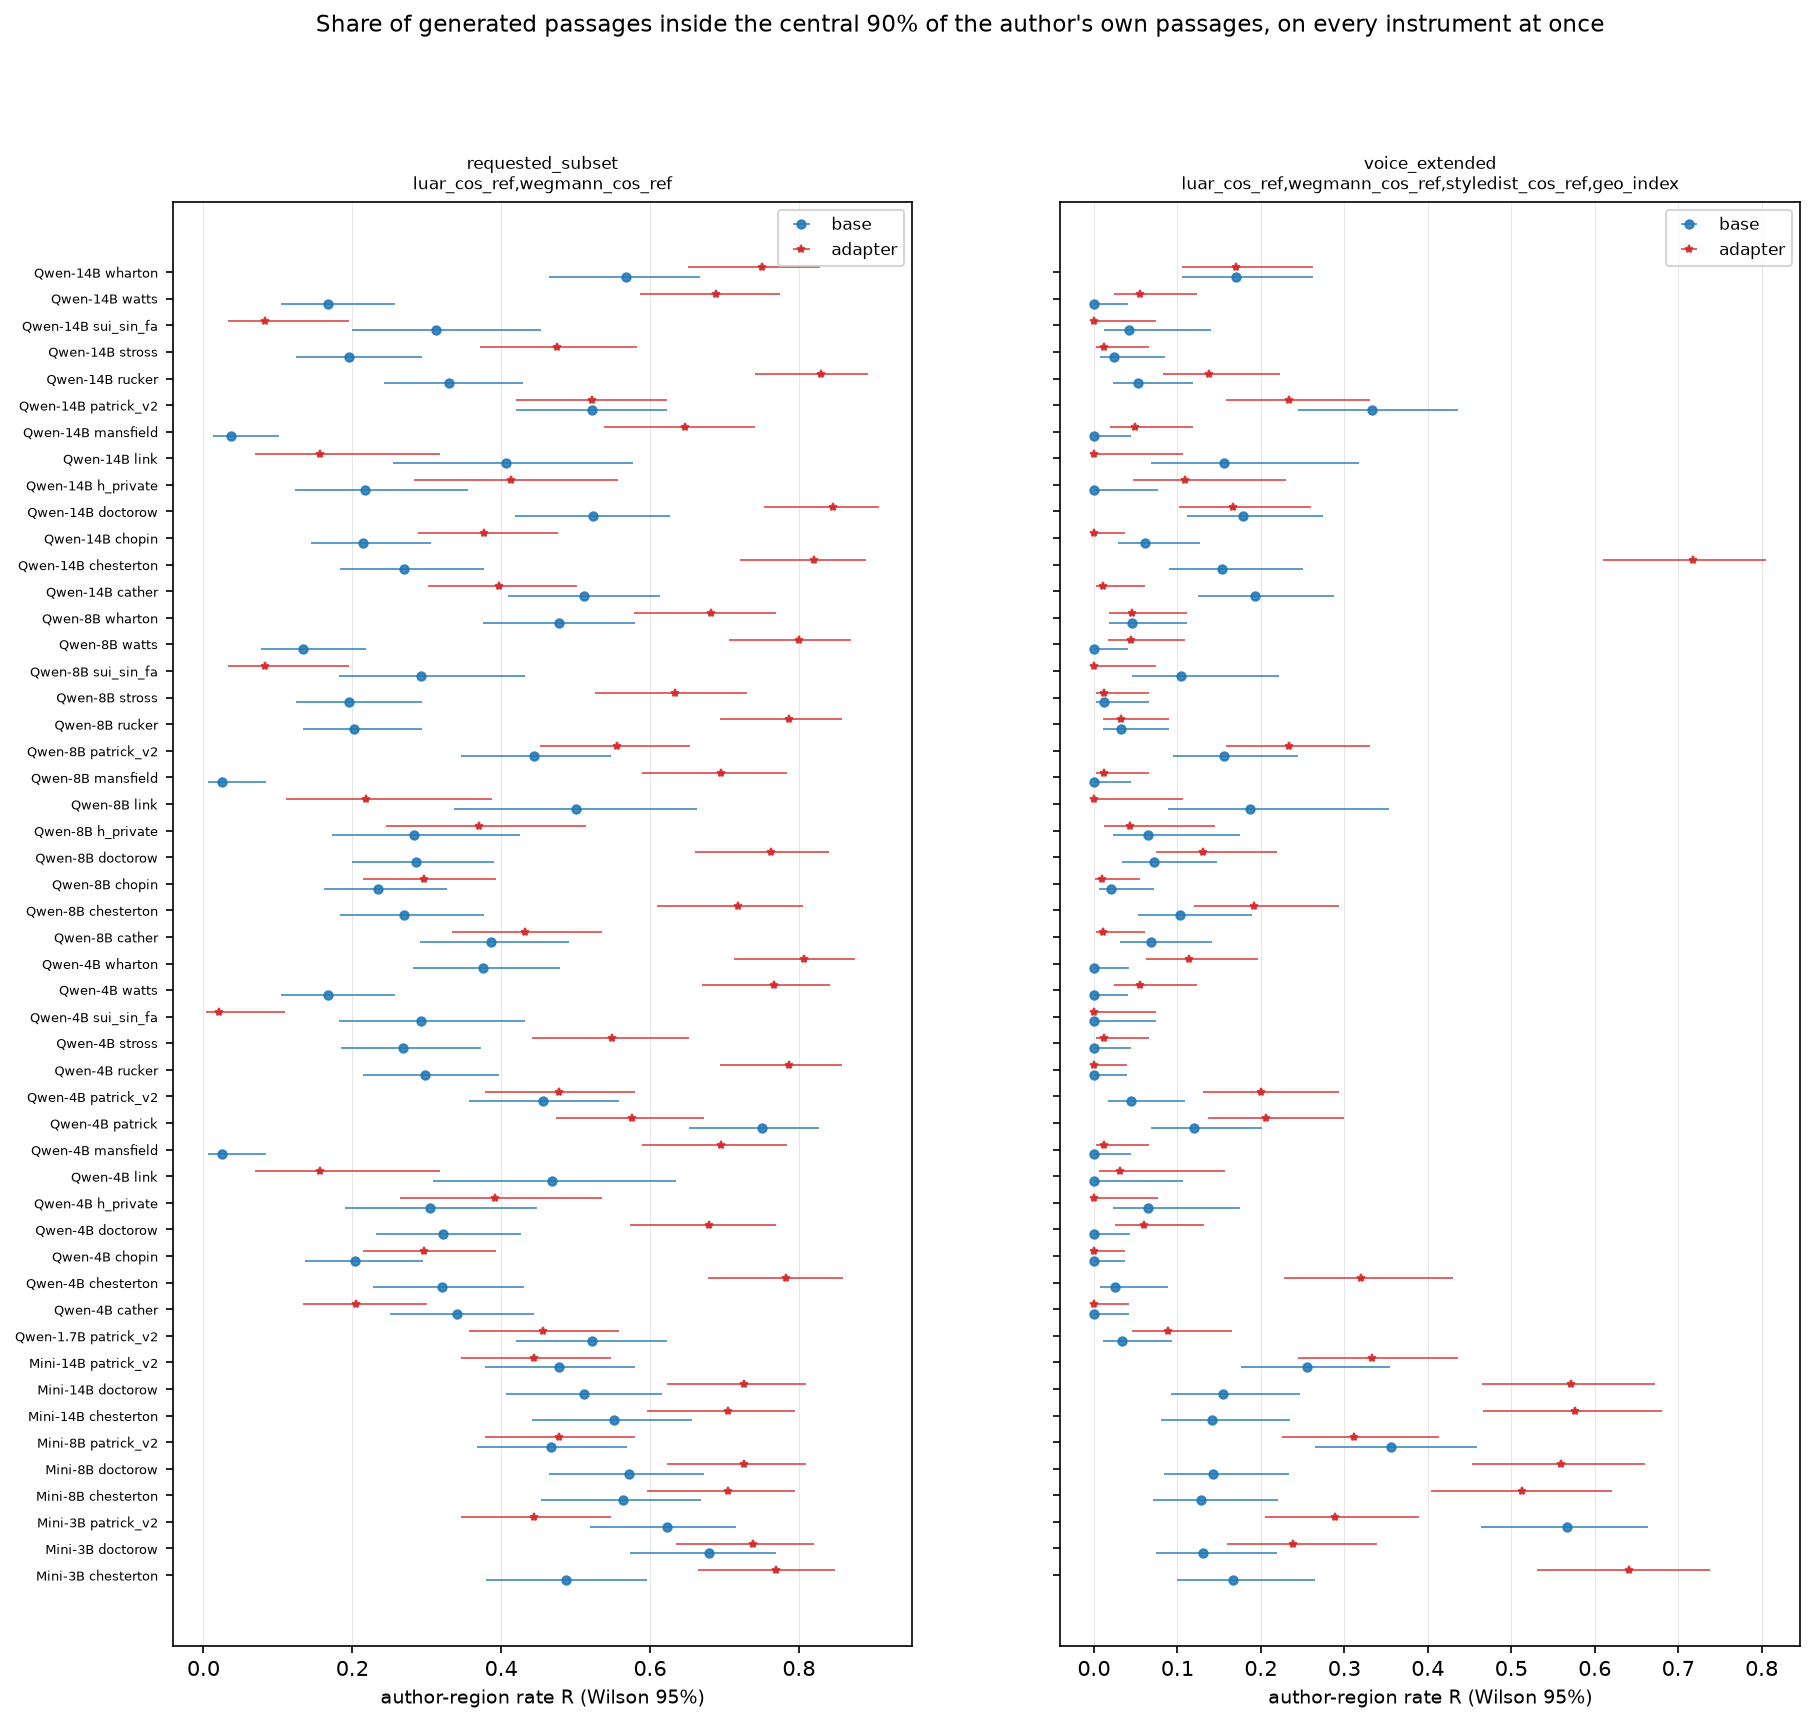

The data file committed next to this chart (first rows):
author, family, params_b, kind, region, n_instruments, instruments, n_passages, n_inside, R, R_lo, R_hi, n_briefs, n_briefs_inside, R_at_2, R2_lo, R2_hi, R_ceiling_author_own, R_floor_strangers, R_scaled, lo_luar_cos_ref, lo_wegmann_cos_ref, hi_luar_cos_ref, hi_wegmann_cos_ref
cather, Qwen3, 4, adapter, requested_subset, 2, luar_cos_ref,wegmann_cos_ref, 88, 18, 0.2046, 0.1335, 0.3003, 44, 16, 0.3636, 0.2378, 0.5113, 0.76, 0.7619, , 0.8314, 0.6047, 0.945, 0.9626
cather, Qwen3, 4, base, requested_subset, 2, luar_cos_ref,wegmann_cos_ref, 88, 30, 0.3409, 0.2504, 0.4447, 44, 22, 0.5, 0.3583, 0.6417, 0.76, 0.7619, , 0.8314, 0.6047, 0.945, 0.9626
cather, Qwen3, 8, adapter, requested_subset, 2, luar_cos_ref,wegmann_cos_ref, 88, 38, 0.4318, 0.3333, 0.536, 44, 28, 0.6364, 0.4887, 0.7622, 0.76, 0.7619, , 0.8314, 0.6047, 0.945, 0.9626
cather, Qwen3, 8, base, requested_subset, 2, luar_cos_ref,wegmann_cos_ref, 88, 34, 0.3864, 0.2914, 0.4908, 44, 24, 0.5454, 0.4007, 0.6829, 0.76, 0.7619, , 0.8314, 0.6047, 0.945, 0.9626
cather, Qwen3, 14, adapter, requested_subset, 2, luar_cos_ref,wegmann_cos_ref, 88, 35, 0.3977, 0.3018, 0.5022, 44, 28, 0.6364, 0.4887, 0.7622, 0.76, 0.7619, , 0.8314, 0.6047, 0.945, 0.9626
cather, Qwen3, 14, base, requested_subset, 2, luar_cos_ref,wegmann_cos_ref, 88, 45, 0.5114, 0.4087, 0.6131, 44, 30, 0.6818, 0.5344, 0.8, 0.76, 0.7619, , 0.8314, 0.6047, 0.945, 0.9626
chesterton, Ministral3, 3, adapter, requested_subset, 2, luar_cos_ref,wegmann_cos_ref, 78, 60, 0.7692, 0.6644, 0.8488, 39, 35, 0.8974, 0.7642, 0.9594, 0.78, 0.6919, 0.8777, 0.8389, 0.604, 0.9594, 0.9638
chesterton, Ministral3, 3, base, requested_subset, 2, luar_cos_ref,wegmann_cos_ref, 78, 38, 0.4872, 0.3795, 0.5961, 39, 24, 0.6154, 0.459, 0.7511, 0.78, 0.6919, -2.325, 0.8389, 0.604, 0.9594, 0.9638
chesterton, Ministral3, 8, adapter, requested_subset, 2, luar_cos_ref,wegmann_cos_ref, 78, 55, 0.7051, 0.5962, 0.7948, 39, 35, 0.8974, 0.7642, 0.9594, 0.78, 0.6919, 0.1499, 0.8389, 0.604, 0.9594, 0.9638
chesterton, Ministral3, 8, base, requested_subset, 2, luar_cos_ref,wegmann_cos_ref, 78, 44, 0.5641, 0.4536, 0.6686, 39, 29, 0.7436, 0.5892, 0.8543, 0.78, 0.6919, -1.451, 0.8389, 0.604, 0.9594, 0.9638
chesterton, Ministral3, 14, adapter, requested_subset, 2, luar_cos_ref,wegmann_cos_ref, 78, 55, 0.7051, 0.5962, 0.7948, 39, 32, 0.8205, 0.6733, 0.9102, 0.78, 0.6919, 0.1499, 0.8389, 0.604, 0.9594, 0.9638
chesterton, Ministral3, 14, base, requested_subset, 2, luar_cos_ref,wegmann_cos_ref, 78, 43, 0.5513, 0.4411, 0.6567, 39, 28, 0.7179, 0.5622, 0.8346, 0.78, 0.6919, -1.597, 0.8389, 0.604, 0.9594, 0.9638
chesterton, Qwen3, 4, adapter, requested_subset, 2, luar_cos_ref,wegmann_cos_ref, 78, 61, 0.7821, 0.6784, 0.8592, 39, 37, 0.9487, 0.8311, 0.9858, 0.78, 0.6919, 1.023, 0.8389, 0.604, 0.9594, 0.9638
chesterton, Qwen3, 4, base, requested_subset, 2, luar_cos_ref,wegmann_cos_ref, 78, 25, 0.3205, 0.2275, 0.4304, 39, 17, 0.4359, 0.293, 0.5903, 0.78, 0.6919, -4.217, 0.8389, 0.604, 0.9594, 0.9638
chesterton, Qwen3, 8, adapter, requested_subset, 2, luar_cos_ref,wegmann_cos_ref, 78, 56, 0.7179, 0.6097, 0.8057, 39, 32, 0.8205, 0.6733, 0.9102, 0.78, 0.6919, 0.2955, 0.8389, 0.604, 0.9594, 0.9638
chesterton, Qwen3, 8, base, requested_subset, 2, luar_cos_ref,wegmann_cos_ref, 78, 21, 0.2692, 0.1834, 0.3768, 39, 12, 0.3077, 0.1857, 0.4642, 0.78, 0.6919, -4.799, 0.8389, 0.604, 0.9594, 0.9638
chesterton, Qwen3, 14, adapter, requested_subset, 2, luar_cos_ref,wegmann_cos_ref, 78, 64, 0.8205, 0.721, 0.89, 39, 36, 0.9231, 0.7968, 0.9735, 0.78, 0.6919, 1.46, 0.8389, 0.604, 0.9594, 0.9638
chesterton, Qwen3, 14, base, requested_subset, 2, luar_cos_ref,wegmann_cos_ref, 78, 21, 0.2692, 0.1834, 0.3768, 39, 17, 0.4359, 0.293, 0.5903, 0.78, 0.6919, -4.799, 0.8389, 0.604, 0.9594, 0.9638
chopin, Qwen3, 4, adapter, requested_subset, 2, luar_cos_ref,wegmann_cos_ref, 98, 29, 0.2959, 0.2146, 0.3926, 49, 25, 0.5102, 0.3747, 0.6442, 0.76, 0.5712, -1.458, 0.8711, 0.5727, 0.9644, 0.9068
chopin, Qwen3, 4, base, requested_subset, 2, luar_cos_ref,wegmann_cos_ref, 98, 20, 0.2041, 0.1362, 0.2943, 49, 16, 0.3265, 0.2121, 0.4662, 0.76, 0.5712, -1.944, 0.8711, 0.5727, 0.9644, 0.9068
chopin, Qwen3, 8, adapter, requested_subset, 2, luar_cos_ref,wegmann_cos_ref, 98, 29, 0.2959, 0.2146, 0.3926, 49, 23, 0.4694, 0.337, 0.6062, 0.76, 0.5712, -1.458, 0.8711, 0.5727, 0.9644, 0.9068
chopin, Qwen3, 8, base, requested_subset, 2, luar_cos_ref,wegmann_cos_ref, 98, 23, 0.2347, 0.1618, 0.3276, 49, 17, 0.3469, 0.2292, 0.4869, 0.76, 0.5712, -1.782, 0.8711, 0.5727, 0.9644, 0.9068
chopin, Qwen3, 14, adapter, requested_subset, 2, luar_cos_ref,wegmann_cos_ref, 98, 37, 0.3775, 0.2879, 0.4764, 49, 26, 0.5306, 0.3938, 0.663, 0.76, 0.5712, -1.026, 0.8711, 0.5727, 0.9644, 0.9068
chopin, Qwen3, 14, base, requested_subset, 2, luar_cos_ref,wegmann_cos_ref, 98, 21, 0.2143, 0.1446, 0.3055, 49, 16, 0.3265, 0.2121, 0.4662, 0.76, 0.5712, -1.89, 0.8711, 0.5727, 0.9644, 0.9068
doctorow, Ministral3, 3, adapter, requested_subset, 2, luar_cos_ref,wegmann_cos_ref, 84, 62, 0.7381, 0.6351, 0.8202, 42, 37, 0.881, 0.75, 0.9481, 0.76, 0.2713, 0.9552, 0.7746, 0.9171, 0.9228, 0.9913
doctorow, Ministral3, 3, base, requested_subset, 2, luar_cos_ref,wegmann_cos_ref, 84, 57, 0.6786, 0.5728, 0.7687, 42, 34, 0.8095, 0.667, 0.9002, 0.76, 0.2713, 0.8334, 0.7746, 0.9171, 0.9228, 0.9913
doctorow, Ministral3, 8, adapter, requested_subset, 2, luar_cos_ref,wegmann_cos_ref, 84, 61, 0.7262, 0.6225, 0.8101, 42, 38, 0.9048, 0.7793, 0.9623, 0.76, 0.2713, 0.9308, 0.7746, 0.9171, 0.9228, 0.9913
doctorow, Ministral3, 8, base, requested_subset, 2, luar_cos_ref,wegmann_cos_ref, 84, 48, 0.5714, 0.4648, 0.6718, 42, 35, 0.8333, 0.694, 0.9168, 0.76, 0.2713, 0.6141, 0.7746, 0.9171, 0.9228, 0.9913
doctorow, Ministral3, 14, adapter, requested_subset, 2, luar_cos_ref,wegmann_cos_ref, 84, 61, 0.7262, 0.6225, 0.8101, 42, 37, 0.881, 0.75, 0.9481, 0.76, 0.2713, 0.9308, 0.7746, 0.9171, 0.9228, 0.9913
doctorow, Ministral3, 14, base, requested_subset, 2, luar_cos_ref,wegmann_cos_ref, 84, 43, 0.5119, 0.4068, 0.6159, 42, 30, 0.7143, 0.5643, 0.8283, 0.76, 0.2713, 0.4923, 0.7746, 0.9171, 0.9228, 0.9913
doctorow, Qwen3, 4, adapter, requested_subset, 2, luar_cos_ref,wegmann_cos_ref, 84, 57, 0.6786, 0.5728, 0.7687, 42, 37, 0.881, 0.75, 0.9481, 0.76, 0.2713, 0.8334, 0.7746, 0.9171, 0.9228, 0.9913
doctorow, Qwen3, 4, base, requested_subset, 2, luar_cos_ref,wegmann_cos_ref, 84, 27, 0.3214, 0.2313, 0.4272, 42, 21, 0.5, 0.3553, 0.6447, 0.76, 0.2713, 0.1025, 0.7746, 0.9171, 0.9228, 0.9913
doctorow, Qwen3, 8, adapter, requested_subset, 2, luar_cos_ref,wegmann_cos_ref, 84, 64, 0.7619, 0.6606, 0.8403, 42, 39, 0.9286, 0.8099, 0.9754, 0.76, 0.2713, 1.004, 0.7746, 0.9171, 0.9228, 0.9913
doctorow, Qwen3, 8, base, requested_subset, 2, luar_cos_ref,wegmann_cos_ref, 84, 24, 0.2857, 0.2001, 0.39, 42, 20, 0.4762, 0.3336, 0.6228, 0.76, 0.2713, 0.02944, 0.7746, 0.9171, 0.9228, 0.9913
doctorow, Qwen3, 14, adapter, requested_subset, 2, luar_cos_ref,wegmann_cos_ref, 84, 71, 0.8452, 0.753, 0.9073, 42, 41, 0.9762, 0.8768, 0.9958, 0.76, 0.2713, 1.174, 0.7746, 0.9171, 0.9228, 0.9913
doctorow, Qwen3, 14, base, requested_subset, 2, luar_cos_ref,wegmann_cos_ref, 84, 44, 0.5238, 0.4183, 0.6272, 42, 30, 0.7143, 0.5643, 0.8283, 0.76, 0.2713, 0.5167, 0.7746, 0.9171, 0.9228, 0.9913
h_private, Qwen3, 4, adapter, requested_subset, 2, luar_cos_ref,wegmann_cos_ref, 46, 18, 0.3913, 0.2639, 0.5354, 23, 12, 0.5217, 0.3296, 0.7076, 0.7667, 0.07994, 0.4534, 0.8385, 0.9023, 0.9311, 0.9927
h_private, Qwen3, 4, base, requested_subset, 2, luar_cos_ref,wegmann_cos_ref, 46, 14, 0.3044, 0.1908, 0.4481, 23, 9, 0.3913, 0.2216, 0.5921, 0.7667, 0.07994, 0.3268, 0.8385, 0.9023, 0.9311, 0.9927
h_private, Qwen3, 8, adapter, requested_subset, 2, luar_cos_ref,wegmann_cos_ref, 46, 17, 0.3696, 0.2452, 0.514, 23, 15, 0.6522, 0.4489, 0.8119, 0.7667, 0.07994, 0.4218, 0.8385, 0.9023, 0.9311, 0.9927
h_private, Qwen3, 8, base, requested_subset, 2, luar_cos_ref,wegmann_cos_ref, 46, 13, 0.2826, 0.1732, 0.4255, 23, 12, 0.5217, 0.3296, 0.7076, 0.7667, 0.07994, 0.2951, 0.8385, 0.9023, 0.9311, 0.9927
h_private, Qwen3, 14, adapter, requested_subset, 2, luar_cos_ref,wegmann_cos_ref, 46, 19, 0.413, 0.2829, 0.5566, 23, 15, 0.6522, 0.4489, 0.8119, 0.7667, 0.07994, 0.4851, 0.8385, 0.9023, 0.9311, 0.9927
h_private, Qwen3, 14, base, requested_subset, 2, luar_cos_ref,wegmann_cos_ref, 46, 10, 0.2174, 0.1226, 0.3557, 23, 7, 0.3044, 0.156, 0.5087, 0.7667, 0.07994, 0.2002, 0.8385, 0.9023, 0.9311, 0.9927
link, Qwen3, 4, adapter, requested_subset, 2, luar_cos_ref,wegmann_cos_ref, 32, 5, 0.1562, 0.06864, 0.3175, 16, 5, 0.3125, 0.1416, 0.556, 0.68, 0.3905, -0.809, 0.8246, 0.8841, 0.9528, 0.9882
link, Qwen3, 4, base, requested_subset, 2, luar_cos_ref,wegmann_cos_ref, 32, 15, 0.4688, 0.3087, 0.6355, 16, 11, 0.6875, 0.444, 0.8584, 0.68, 0.3905, 0.2704, 0.8246, 0.8841, 0.9528, 0.9882
link, Qwen3, 8, adapter, requested_subset, 2, luar_cos_ref,wegmann_cos_ref, 32, 7, 0.2188, 0.1102, 0.3876, 16, 6, 0.375, 0.1848, 0.6136, 0.68, 0.3905, -0.5931, 0.8246, 0.8841, 0.9528, 0.9882
link, Qwen3, 8, base, requested_subset, 2, luar_cos_ref,wegmann_cos_ref, 32, 16, 0.5, 0.3363, 0.6637, 16, 12, 0.75, 0.505, 0.8982, 0.68, 0.3905, 0.3783, 0.8246, 0.8841, 0.9528, 0.9882
link, Qwen3, 14, adapter, requested_subset, 2, luar_cos_ref,wegmann_cos_ref, 32, 5, 0.1562, 0.06864, 0.3175, 16, 5, 0.3125, 0.1416, 0.556, 0.68, 0.3905, -0.809, 0.8246, 0.8841, 0.9528, 0.9882
link, Qwen3, 14, base, requested_subset, 2, luar_cos_ref,wegmann_cos_ref, 32, 13, 0.4062, 0.2552, 0.5774, 16, 11, 0.6875, 0.444, 0.8584, 0.68, 0.3905, 0.05451, 0.8246, 0.8841, 0.9528, 0.9882
mansfield, Qwen3, 4, adapter, requested_subset, 2, luar_cos_ref,wegmann_cos_ref, 82, 57, 0.6951, 0.5886, 0.7842, 41, 38, 0.9268, 0.8057, 0.9748, 0.76, 0.2406, 0.8751, 0.8842, 0.9269, 0.9632, 0.9935
mansfield, Qwen3, 4, base, requested_subset, 2, luar_cos_ref,wegmann_cos_ref, 82, 2, 0.02439, 0.00671, 0.08464, 41, 2, 0.04878, 0.01348, 0.1614, 0.76, 0.2406, -0.4164, 0.8842, 0.9269, 0.9632, 0.9935
mansfield, Qwen3, 8, adapter, requested_subset, 2, luar_cos_ref,wegmann_cos_ref, 82, 57, 0.6951, 0.5886, 0.7842, 41, 38, 0.9268, 0.8057, 0.9748, 0.76, 0.2406, 0.8751, 0.8842, 0.9269, 0.9632, 0.9935
mansfield, Qwen3, 8, base, requested_subset, 2, luar_cos_ref,wegmann_cos_ref, 82, 2, 0.02439, 0.00671, 0.08464, 41, 1, 0.02439, 0.00432, 0.126, 0.76, 0.2406, -0.4164, 0.8842, 0.9269, 0.9632, 0.9935
mansfield, Qwen3, 14, adapter, requested_subset, 2, luar_cos_ref,wegmann_cos_ref, 82, 53, 0.6463, 0.5384, 0.7411, 41, 35, 0.8537, 0.7156, 0.9312, 0.76, 0.2406, 0.7812, 0.8842, 0.9269, 0.9632, 0.9935
mansfield, Qwen3, 14, base, requested_subset, 2, luar_cos_ref,wegmann_cos_ref, 82, 3, 0.03659, 0.01252, 0.1021, 41, 3, 0.07317, 0.02520, 0.1943, 0.76, 0.2406, -0.3929, 0.8842, 0.9269, 0.9632, 0.9935
patrick, Qwen3, 4, adapter, requested_subset, 2, luar_cos_ref,wegmann_cos_ref, 92, 53, 0.5761, 0.4741, 0.672, 46, 37, 0.8044, 0.6683, 0.8935, 0.78, 0.5857, -0.04949, 0.7712, 0.5714, 0.931, 0.9855
patrick, Qwen3, 4, base, requested_subset, 2, luar_cos_ref,wegmann_cos_ref, 92, 69, 0.75, 0.6527, 0.8273, 46, 43, 0.9348, 0.825, 0.9776, 0.78, 0.5857, 0.8456, 0.7712, 0.5714, 0.931, 0.9855
patrick_v2, Ministral3, 3, adapter, requested_subset, 2, luar_cos_ref,wegmann_cos_ref, 90, 40, 0.4444, 0.3462, 0.5473, 45, 27, 0.6, 0.4545, 0.7298, 0.78, 0.2383, 0.3806, 0.82, 0.865, 0.9381, 0.9866
patrick_v2, Ministral3, 3, base, requested_subset, 2, luar_cos_ref,wegmann_cos_ref, 90, 56, 0.6222, 0.519, 0.7154, 45, 38, 0.8444, 0.7122, 0.9225, 0.78, 0.2383, 0.7087, 0.82, 0.865, 0.9381, 0.9866
patrick_v2, Ministral3, 8, adapter, requested_subset, 2, luar_cos_ref,wegmann_cos_ref, 90, 43, 0.4778, 0.3776, 0.5798, 45, 31, 0.6889, 0.5433, 0.8047, 0.78, 0.2383, 0.4421, 0.82, 0.865, 0.9381, 0.9866
patrick_v2, Ministral3, 8, base, requested_subset, 2, luar_cos_ref,wegmann_cos_ref, 90, 42, 0.4667, 0.3671, 0.569, 45, 35, 0.7778, 0.6373, 0.8746, 0.78, 0.2383, 0.4216, 0.82, 0.865, 0.9381, 0.9866
... 140 more rows
